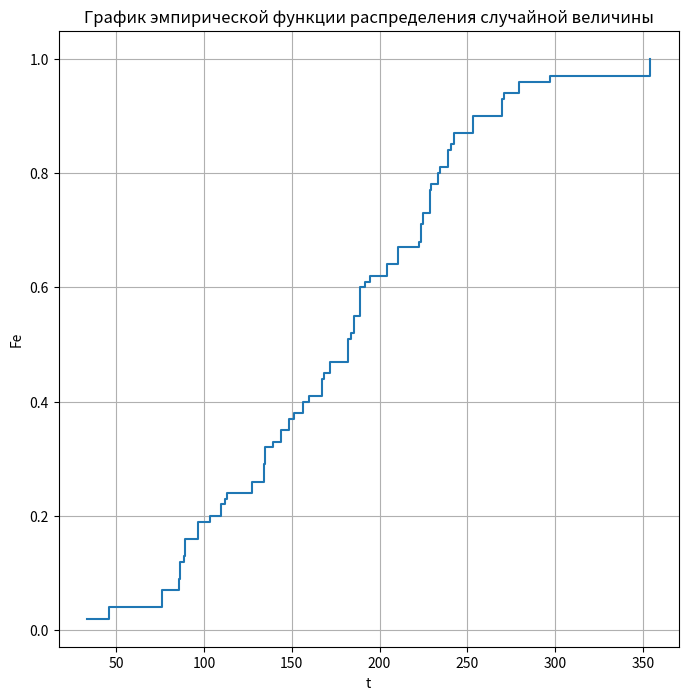
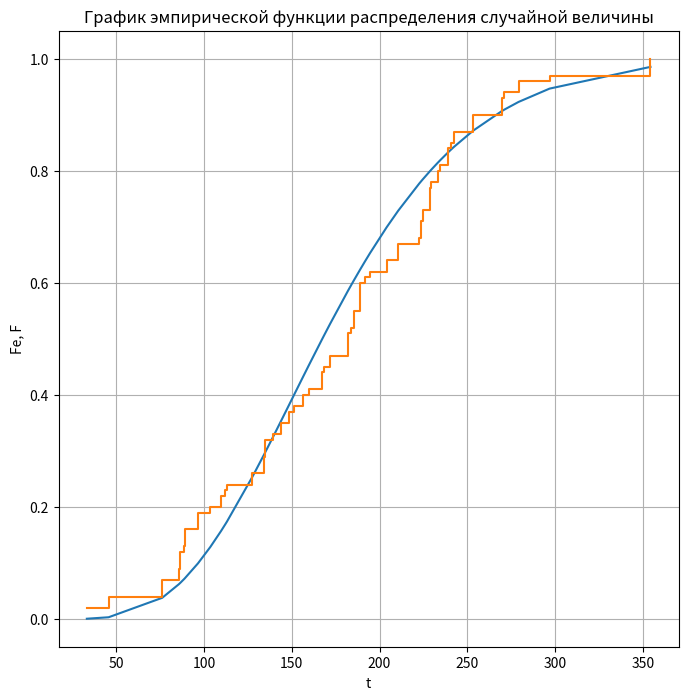
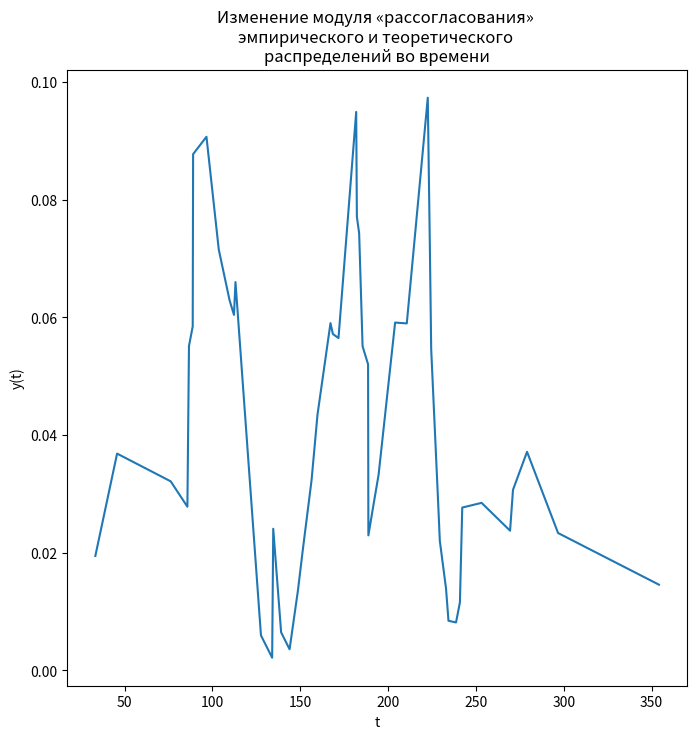

These charts were generated, in order, by the following Python code:
import matplotlib.pyplot as plt
import math
from scipy.integrate import quad

# Элементы выборки
T_LIST = [
        151.3466, 242.2403, 191.665, 185.5005, 271.1247,
        139.1302, 224.5614, 223.8082, 156.4592, 188.6266,
        85.7753, 76.2705, 182.2532, 229.4682, 279.1218,
        103.6403, 188.8004, 171.79, 45.7548, 148.7198,
        112.2839, 233.0046, 143.9457, 181.8659, 113.154,
        194.6064, 134.6452, 204.0216, 210.6647, 222.6096,
        168.5761, 88.8053, 127.6561, 269.4633, 109.7671,
        240.9062, 183.5455, 354.223, 86.6773, 167.232,
        96.629, 296.7801, 33.3702, 228.4972, 238.6932,
        253.2475, 89.0315, 159.8398, 134.0248, 234.3971
    ]

# N- число элементов в нашей выборке
N = 50


def program_1():
    # Расчет точечных оценок четырех выборочных начальных моментов.
    # расчет первых четырех начальных моментов
    m1 = sum(T_LIST) / N
    # T-мат ожидание и оно равно м1
    T = m1
    print("T is mat ozhidanie ", round(T, 2))
    print("расчет первых четырех начальных моментов")
    # создаем новый список со всеми элем-ми возведенными в ^2
    m2_list = [x ** 2 for x in T_LIST]
    m2 = sum(m2_list) / N
    # создаем новый список со всеми элем-ми возведенными в ^3
    m3_list = [x ** 3 for x in T_LIST]
    m3 = sum(m3_list) / N
    # создаем новый список со всеми элем-ми возведенными в ^4
    m4_list = [x ** 4 for x in T_LIST]
    m4 = sum(m4_list) / N
    print("m1 is ", round(m1, 2))
    print("m2 is ", round(m2, 2))
    print("m3 is ", round(m3, 2))
    print("m4 is ", round(m4, 2))
    # Строим график эмпирической функции распределения
    n = sum(T_LIST)
    fet = []
    start = 0
    for t in T_LIST:
        fet.append(round((start + t) / n, 2))
        start = start + t
    fet.sort()
    T_LIST.sort()
    # T_LIST.insert(0, 0)
    print(f"fet = {fet}")
    fig = plt.figure(figsize=(8, 8))
    ax = fig.add_subplot()
    ax.set_ylabel("Fe")
    ax.set_xlabel("t")
    ax.step(T_LIST, fet, where="post")
    ax.grid()
    plt.title("График эмпирической функции распределения случайной величины")
    plt.show()

    return m1, m2, m3, m4, T, fet


def program_2(m1, m2, m3, m4, ):
    # 1.2.	Расчет точечных оценок четырех центральных моментов
    # с учетом поправочных коэффициентов для обеспечения
    # несмещенности вычисляемых моментов.

    # вычислены оценки первых четырех центральных моментов
    # по известным связующим соотношениям между ними
    # оценка первых 4 центтральных моментов
    print("оценка первых 4 центральных моментов")
    mu1 = T = m1
    print("mu1 is ", round(mu1, 2))
    mu2 = m2 - m1 ** 2
    print("mu2 is ", round(mu2, 2))
    mu3 = m3 - 3 * m1 * m2 + 2 * m1 ** 3
    print("mu3 is ", round(mu3, 2))
    mu4 = m4 - 4 * m1 * m3 + 6 * (m1 ** 2) * m2 - 3 * m1 ** 4
    print("mu4 is ", round(mu4, 2))

    # Для более удобного восприятия характеристик выборки
    # вводятся нормированные коэффициенты
    # асимметрии и островершинности:
    # Skewness и Excess:
    # Sk - коэф ассиметрии
    # Ex - коэф островершинности

    # ro - дисперсия
    ro = math.sqrt(mu2)
    print("ro is dispersiya ", round(ro, 2))
    # Sk - коэф ассиметрии
    Sk = mu3 / ro ** 3
    print("Sk is kf assimetrii ", round(Sk, 7))
    # Ex - коэф островершинности
    Ex = (mu4 / ro ** 4) - 3
    print("Ex is kf ostroveshinnosti ", round(Ex, 7))
    # Расчет несмещенных центральных моментов
    D_1 = [(x - T) ** 2 for x in T_LIST]
    D = sum(D_1) / N
    print("D is ", round(D, 2))
    print("Расчет несмещенных центральных моментов")
    mu1 = T = m1
    print("mu1 is ", round(mu1, 2))
    mu2H = D
    print("mu2H is ", round(mu2H, 2))
    roH = math.sqrt(D)
    print("roH is ", round(roH, 2))
    SkH = (math.sqrt(N * (N - 1)) / (N - 2)) * Sk
    print("SkH is ", round(SkH, 7))
    ExN = 0.00237103
    print("ExN is kf ostroveshinnosti ", round(ExN, 7))
    ExH = ((N - 1) / ((N - 2) * (N - 3))) * ((N + 1) * Ex + 6)
    print("ExH is kf ostroveshinnosti ", round(ExH, 7))
    return Sk, SkH, Ex, ExH, ro


def program_3(m1, m2, m3, m4, T, ro, fet):
    # Критерий стареющего распределения
    print("Критерий стареющего распределения ")
    M1 = m1 / 1
    M2 = m2 / 2
    M3 = m3 / 6
    M4 = m4 / 24
    print("M1 is ", round(M1, 7))
    print("M2 is ", round(M2, 7))
    print("M3 is ", round(M3, 7))
    print("M4 is ", round(M4, 7))

    # Для проверки неравенств (9) рассчитываем значения выражений
    # M3*M1 - M2**2 =
    # M4*M2 - M3**2 =
    temp_1 = M3 * M1 - M2 ** 2
    temp_2 = M4 * M2 - M3 ** 2
    print("temp_1 is ", round(temp_1, 7))
    print("temp_2 is ", round(temp_2, 7))
    print("Расчет параметров предполагаемых")
    print("теоретических распределений методом моментов")
    # Расчет параметров предполагаемых
    # теоретических распределений методом моментов
    # для Гамма-Распределения
    # alfa - параметр мастшаба alfa > 0
    # a - параметр формы a > 0
    v = ro / T
    a = 1 / v ** 2
    print("a is ", round(a, 7))
    alfa = a / T
    print("alfa is ", round(alfa, 7))
    # аналитическое выражение для плотности вероятности:
    # f(t) = ((alfa**a)/G(a)) * (t**a-1) * e**-alfa*t
    D_2 = a / alfa ** 2
    print("D_2 is ", round(D_2, 7))
    # G(a) - гамма функция или эйлеров интеграл 2 рода
    G = ((math.exp(-a)) * (a ** (a - 1 / 2)) *
         (math.sqrt(2 * math.pi)) *
         (1 + (1 / (12 * a)) +
          (1 / (288 * a ** 2)) -
          (139 / (51840 * a ** 3)) -
          (571 / (2488320 * a ** 4))))
    print("G is ", round(G, 7))
    # Плотность вероятности наработки до отказа
    f_ot_t = [((alfa ** a) / G) * (t ** (a - 1)) * math.exp(-alfa * t) for t in T_LIST]
    print("f is ", f_ot_t)
    # Расчет нумерического выражения для плотности вероятности:

    def f(t):
        return ((alfa ** a) / G) * (t ** (a - 1)) * math.exp(-alfa * t)
    F = [quad(f, 0, t)[0] for t in T_LIST]
    print(f"F is {F}")
    # Строим график Аппроксимации эмпирической функции
    F.sort()
    fig = plt.figure(figsize=(8, 8))
    ax = fig.add_subplot()
    ax.set_ylabel("Fe, F")
    ax.set_xlabel("t")
    ax.plot(T_LIST, F, label="Эмпирическая функция распределения")
    ax.step(T_LIST, fet, where="post", label="Аппроксимация эмпирической функции")
    ax.grid("Аппроксимация эмпирической функции распределения "
            "гамма распределением с параметрами, найденными методом моментов")
    plt.title("График эмпирической функции распределения случайной величины")
    plt.show()

    Sk_g = 2 / math.sqrt(a)
    print("Sk_g is ", Sk_g)
    Ex_g = 6 / a
    print("Ex_g is ", Ex_g)

    print(f"Sk is {Sk} and Sk_g is {Sk_g}")
    print(f"Ex is {Ex} and Ex_g is {Ex_g}")

    print(f"Sk is {SkH} and Sk_g is {Sk_g}")
    print(f"Ex is {ExH} and Ex_g is {Ex_g}")
    return F


def kolmogorov(Function, function):
    import numpy
    y_t = [abs(F - f) for F, f in zip(Function, function)]
    print(f"y(t) is {y_t}")
    fig = plt.figure(figsize=(8, 8))
    ax = fig.add_subplot()
    ax.set_ylabel("y(t)")
    ax.set_xlabel("t")
    plt.title("Изменение модуля «рассогласования» "
              "\nэмпирического и теоретического "
              "\nраспределений во времени")
    ax.plot(T_LIST, y_t)
    plt.show()

    D = numpy.amin(y_t, 0)
    print(f" D is { D}")

    alfa = D * math.sqrt(N)
    print(f"alfa is {alfa}")


if __name__ == "__main__":
    m1, m2, m3, m4, T, fet = program_1()
    Sk, SkH, Ex, ExH, ro = program_2(m1, m2, m3, m4,)
    F = program_3(m1, m2, m3, m4, T, ro, fet)
    kolmogorov(fet, F)
